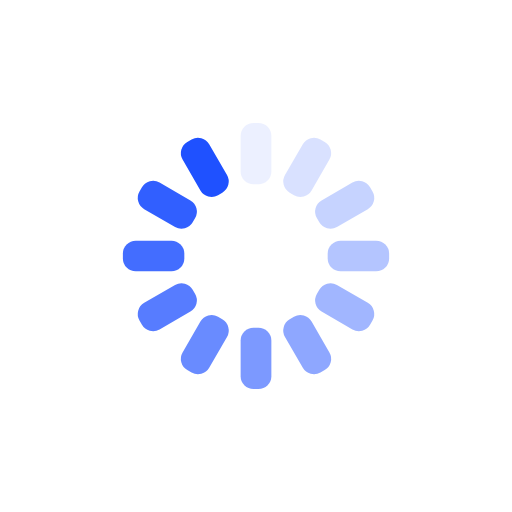
t = 0.00 s
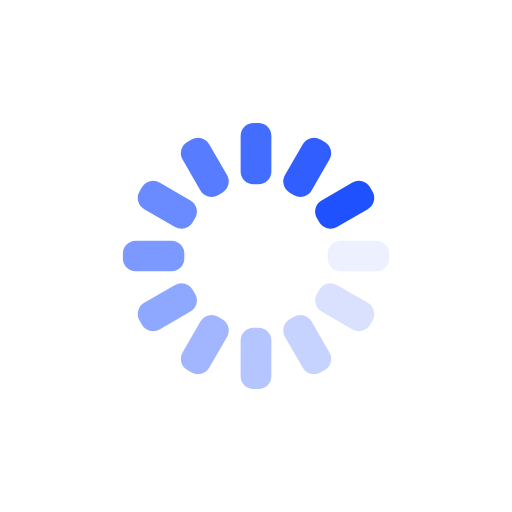
t = 0.25 s
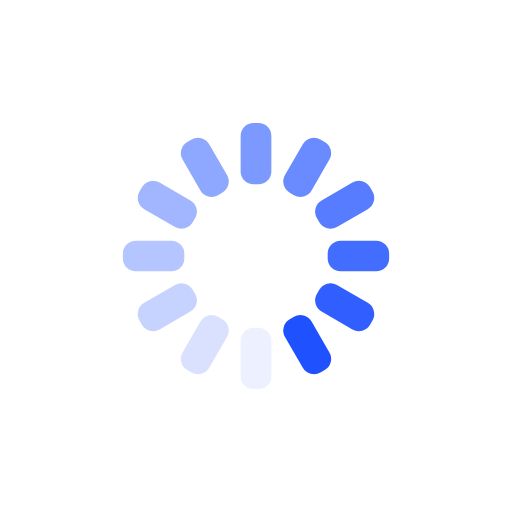
t = 0.50 s
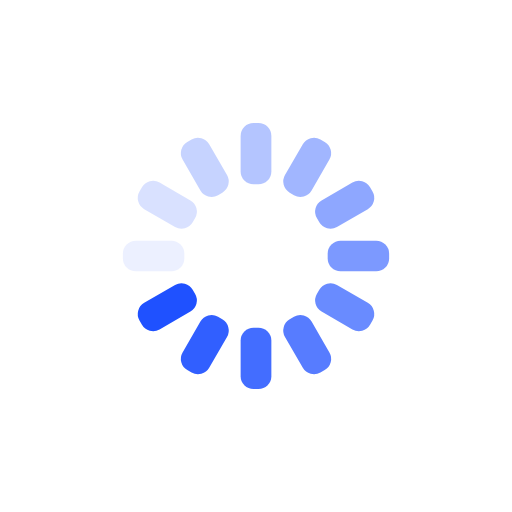
t = 0.75 s

The animated SVG that drew these frames (rendered in a browser with its animation timeline set to each time). Animation: 12 SMIL elements (animate=12); one cycle of 1.00 s, repeats indefinitely.

<svg xmlns="http://www.w3.org/2000/svg" xmlns:xlink="http://www.w3.org/1999/xlink" style="margin:auto;background:transparent;display:block;" width="200px" height="200px" viewBox="0 0 100 100" preserveAspectRatio="xMidYMid">
<g transform="rotate(0 50 50)">
  <rect x="47" y="24" rx="2.52" ry="2.52" width="6" height="12" fill="#1F51FF">
    <animate attributeName="opacity" values="1;0" keyTimes="0;1" dur="1s" begin="-0.9166666666666666s" repeatCount="indefinite"></animate>
  </rect>
</g><g transform="rotate(30 50 50)">
  <rect x="47" y="24" rx="2.52" ry="2.52" width="6" height="12" fill="#1F51FF">
    <animate attributeName="opacity" values="1;0" keyTimes="0;1" dur="1s" begin="-0.8333333333333334s" repeatCount="indefinite"></animate>
  </rect>
</g><g transform="rotate(60 50 50)">
  <rect x="47" y="24" rx="2.52" ry="2.52" width="6" height="12" fill="#1F51FF">
    <animate attributeName="opacity" values="1;0" keyTimes="0;1" dur="1s" begin="-0.75s" repeatCount="indefinite"></animate>
  </rect>
</g><g transform="rotate(90 50 50)">
  <rect x="47" y="24" rx="2.52" ry="2.52" width="6" height="12" fill="#1F51FF">
    <animate attributeName="opacity" values="1;0" keyTimes="0;1" dur="1s" begin="-0.6666666666666666s" repeatCount="indefinite"></animate>
  </rect>
</g><g transform="rotate(120 50 50)">
  <rect x="47" y="24" rx="2.52" ry="2.52" width="6" height="12" fill="#1F51FF">
    <animate attributeName="opacity" values="1;0" keyTimes="0;1" dur="1s" begin="-0.5833333333333334s" repeatCount="indefinite"></animate>
  </rect>
</g><g transform="rotate(150 50 50)">
  <rect x="47" y="24" rx="2.52" ry="2.52" width="6" height="12" fill="#1F51FF">
    <animate attributeName="opacity" values="1;0" keyTimes="0;1" dur="1s" begin="-0.5s" repeatCount="indefinite"></animate>
  </rect>
</g><g transform="rotate(180 50 50)">
  <rect x="47" y="24" rx="2.52" ry="2.52" width="6" height="12" fill="#1F51FF">
    <animate attributeName="opacity" values="1;0" keyTimes="0;1" dur="1s" begin="-0.4166666666666667s" repeatCount="indefinite"></animate>
  </rect>
</g><g transform="rotate(210 50 50)">
  <rect x="47" y="24" rx="2.52" ry="2.52" width="6" height="12" fill="#1F51FF">
    <animate attributeName="opacity" values="1;0" keyTimes="0;1" dur="1s" begin="-0.3333333333333333s" repeatCount="indefinite"></animate>
  </rect>
</g><g transform="rotate(240 50 50)">
  <rect x="47" y="24" rx="2.52" ry="2.52" width="6" height="12" fill="#1F51FF">
    <animate attributeName="opacity" values="1;0" keyTimes="0;1" dur="1s" begin="-0.25s" repeatCount="indefinite"></animate>
  </rect>
</g><g transform="rotate(270 50 50)">
  <rect x="47" y="24" rx="2.52" ry="2.52" width="6" height="12" fill="#1F51FF">
    <animate attributeName="opacity" values="1;0" keyTimes="0;1" dur="1s" begin="-0.16666666666666666s" repeatCount="indefinite"></animate>
  </rect>
</g><g transform="rotate(300 50 50)">
  <rect x="47" y="24" rx="2.52" ry="2.52" width="6" height="12" fill="#1F51FF">
    <animate attributeName="opacity" values="1;0" keyTimes="0;1" dur="1s" begin="-0.08333333333333333s" repeatCount="indefinite"></animate>
  </rect>
</g><g transform="rotate(330 50 50)">
  <rect x="47" y="24" rx="2.52" ry="2.52" width="6" height="12" fill="#1F51FF">
    <animate attributeName="opacity" values="1;0" keyTimes="0;1" dur="1s" begin="0s" repeatCount="indefinite"></animate>
  </rect>
</g>
</svg>
